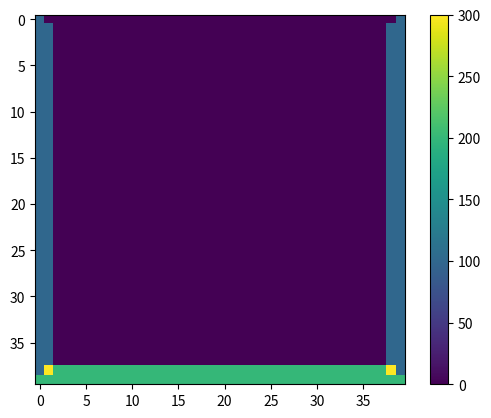

Generate this figure with matplotlib:
import numpy as np, matplotlib.pyplot as plt

grid=np.zeros([40,40])
m,n=grid.shape

grid[:,0]=100
grid[:,n-1]=100
grid[m-1,:]=200

def fdm(i,j,gr):
    return gr[i+1,j]-4*gr[i,j]+gr[i-1,j]+gr[i,j+1]+gr[i,j-1]

gr=grid.copy()
result=grid.copy()

print('\n Calculating..  \n')
i,j=1,1

while(1):
            
    result[i,j]=fdm(i,j,gr)
    
    i=i+1        

    if i>m-2:
        i=1
        if j<n-2:
            j=j+1
        else:
            break

 
print(result)
plt.imshow(result)
plt.colorbar()
plt.show()
    

